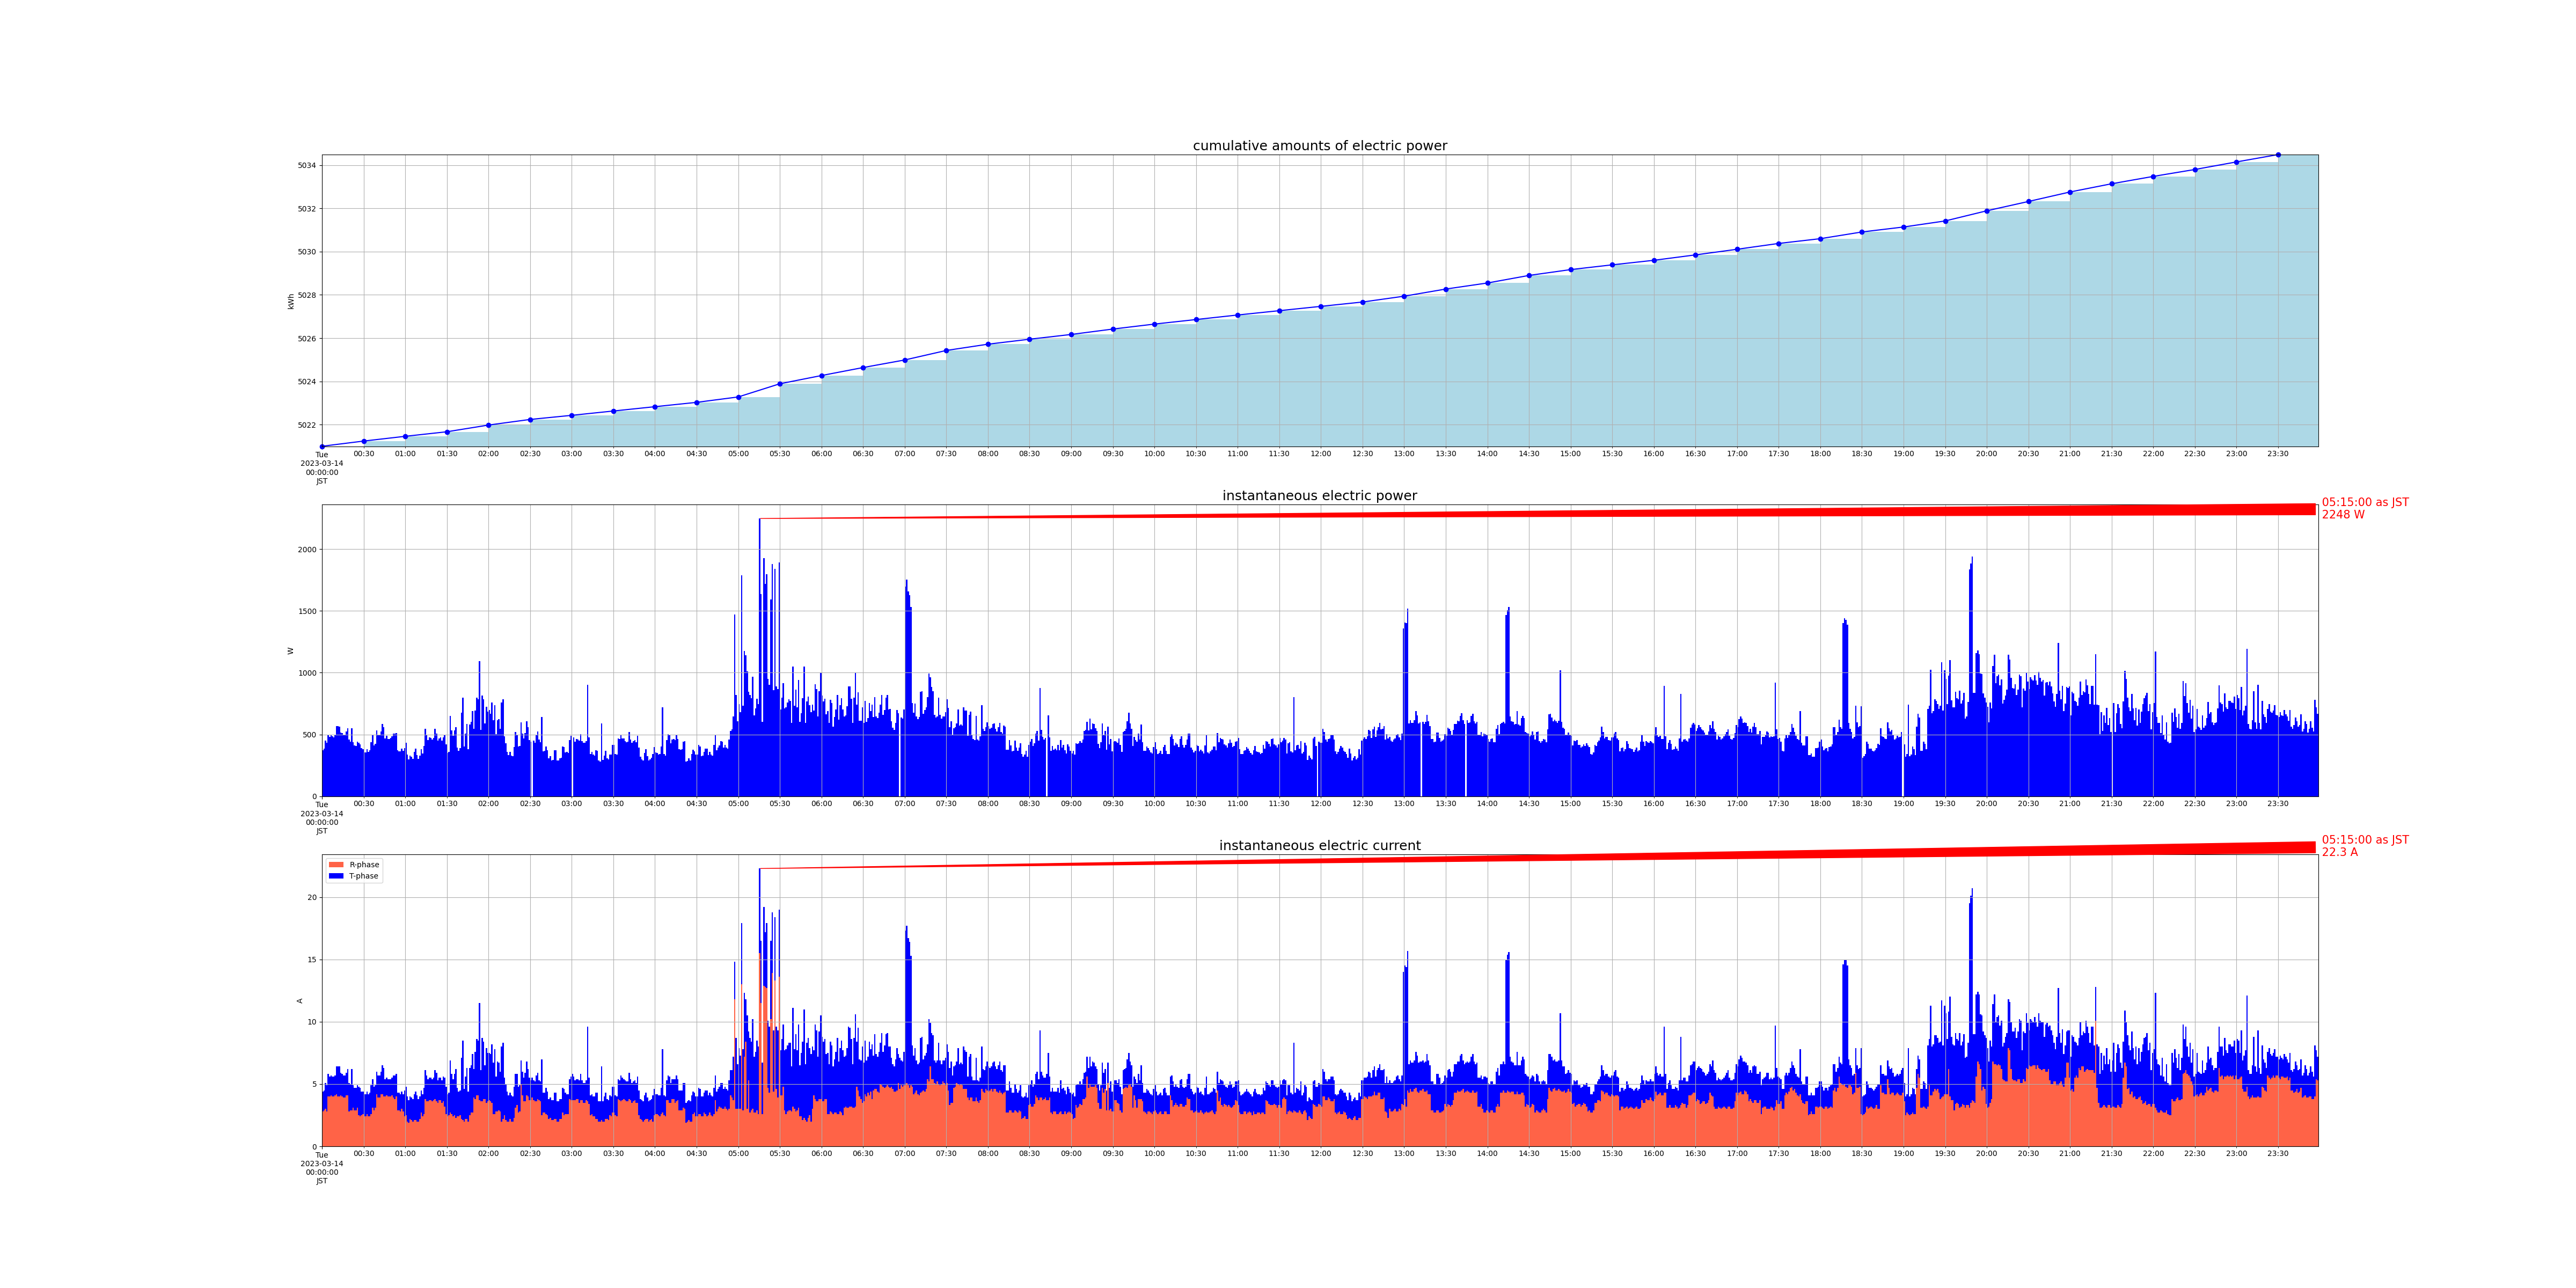

Values plotted in this chart, from the file beside it:
measured_at, sensor_id, message_id, cumlative_kwh, instant_watt, instant_ampere_R, instant_ampere_T
2023-03-14 00:00:00+09:00, smartmeter, 2855, , 372.0, , 
2023-03-14 00:00:00+09:00, smartmeter, 2856, , , 2.8, 1.6
2023-03-14 00:00:00+09:00, smartmeter, 2857, 5021, , , 
2023-03-14 00:01:00+09:00, smartmeter, 2858, , 384.0, , 
2023-03-14 00:01:00+09:00, smartmeter, 2859, , , 2.9, 1.6
2023-03-14 00:02:00+09:00, smartmeter, 2860, , 452.0, , 
2023-03-14 00:02:00+09:00, smartmeter, 2861, , , 3.0, 2.1
2023-03-14 00:03:00+09:00, smartmeter, 2862, , 432.0, , 
2023-03-14 00:03:00+09:00, smartmeter, 2863, , , 2.8, 2.1
2023-03-14 00:04:00+09:00, smartmeter, 2864, , 500.0, , 
2023-03-14 00:04:00+09:00, smartmeter, 2865, , , 4.0, 1.8
2023-03-14 00:05:00+09:00, smartmeter, 2866, , 480.0, , 
2023-03-14 00:05:00+09:00, smartmeter, 2867, , , 4.0, 1.6
2023-03-14 00:06:00+09:00, smartmeter, 2868, , 500.0, , 
2023-03-14 00:06:00+09:00, smartmeter, 2869, , , 4.1, 1.6
2023-03-14 00:07:00+09:00, smartmeter, 2870, , 484.0, , 
2023-03-14 00:07:00+09:00, smartmeter, 2871, , , 4.0, 1.6
2023-03-14 00:08:00+09:00, smartmeter, 2872, , 476.0, , 
2023-03-14 00:08:00+09:00, smartmeter, 2873, , , 4.0, 1.6
2023-03-14 00:09:00+09:00, smartmeter, 2874, , 492.0, , 
2023-03-14 00:09:00+09:00, smartmeter, 2875, , , 4.1, 1.6
2023-03-14 00:10:00+09:00, smartmeter, 2876, , 568.0, , 
2023-03-14 00:10:00+09:00, smartmeter, 2877, , , 4.2, 2.2
2023-03-14 00:11:00+09:00, smartmeter, 2878, , 568.0, , 
2023-03-14 00:11:00+09:00, smartmeter, 2879, , , 4.0, 2.4
2023-03-14 00:12:00+09:00, smartmeter, 2880, , 564.0, , 
2023-03-14 00:12:00+09:00, smartmeter, 2881, , , 4.0, 2.4
2023-03-14 00:13:00+09:00, smartmeter, 2882, , 516.0, , 
2023-03-14 00:13:00+09:00, smartmeter, 2883, , , 4.1, 1.8
2023-03-14 00:14:00+09:00, smartmeter, 2884, , 512.0, , 
2023-03-14 00:14:00+09:00, smartmeter, 2885, , , 4.0, 1.8
2023-03-14 00:15:00+09:00, smartmeter, 2886, , 496.0, , 
2023-03-14 00:15:00+09:00, smartmeter, 2887, , , 3.9, 1.8
2023-03-14 00:16:00+09:00, smartmeter, 2888, , 496.0, , 
2023-03-14 00:16:00+09:00, smartmeter, 2889, , , 3.9, 1.8
2023-03-14 00:17:00+09:00, smartmeter, 2890, , 524.0, , 
2023-03-14 00:17:00+09:00, smartmeter, 2891, , , 4.1, 1.8
2023-03-14 00:18:00+09:00, smartmeter, 2892, , 552.0, , 
2023-03-14 00:18:00+09:00, smartmeter, 2893, , , 4.1, 2.1
2023-03-14 00:19:00+09:00, smartmeter, 2894, , 460.0, , 
2023-03-14 00:19:00+09:00, smartmeter, 2895, , , 2.8, 2.3
2023-03-14 00:20:00+09:00, smartmeter, 2896, , 444.0, , 
2023-03-14 00:20:00+09:00, smartmeter, 2897, , , 2.9, 2.1
2023-03-14 00:21:00+09:00, smartmeter, 2898, , 552.0, , 
2023-03-14 00:21:00+09:00, smartmeter, 2899, , , 2.9, 3.3
2023-03-14 00:22:00+09:00, smartmeter, 2900, , 436.0, , 
2023-03-14 00:22:00+09:00, smartmeter, 2901, , , 3.1, 1.8
2023-03-14 00:23:00+09:00, smartmeter, 2902, , 412.0, , 
2023-03-14 00:23:00+09:00, smartmeter, 2903, , , 2.9, 1.8
2023-03-14 00:24:00+09:00, smartmeter, 2904, , 408.0, , 
2023-03-14 00:24:00+09:00, smartmeter, 2905, , , 2.9, 1.8
2023-03-14 00:25:00+09:00, smartmeter, 2906, , 440.0, , 
2023-03-14 00:25:00+09:00, smartmeter, 2907, , , 3.1, 1.8
2023-03-14 00:26:00+09:00, smartmeter, 2908, , 432.0, , 
2023-03-14 00:26:00+09:00, smartmeter, 2909, , , 2.5, 2.3
2023-03-14 00:27:00+09:00, smartmeter, 2910, , 420.0, , 
2023-03-14 00:27:00+09:00, smartmeter, 2911, , , 2.4, 2.3
2023-03-14 00:28:00+09:00, smartmeter, 2912, , 388.0, , 
2023-03-14 00:28:00+09:00, smartmeter, 2913, , , 2.5, 1.9
2023-03-14 00:29:00+09:00, smartmeter, 2914, , 380.0, , 
... 2,859 more rows
